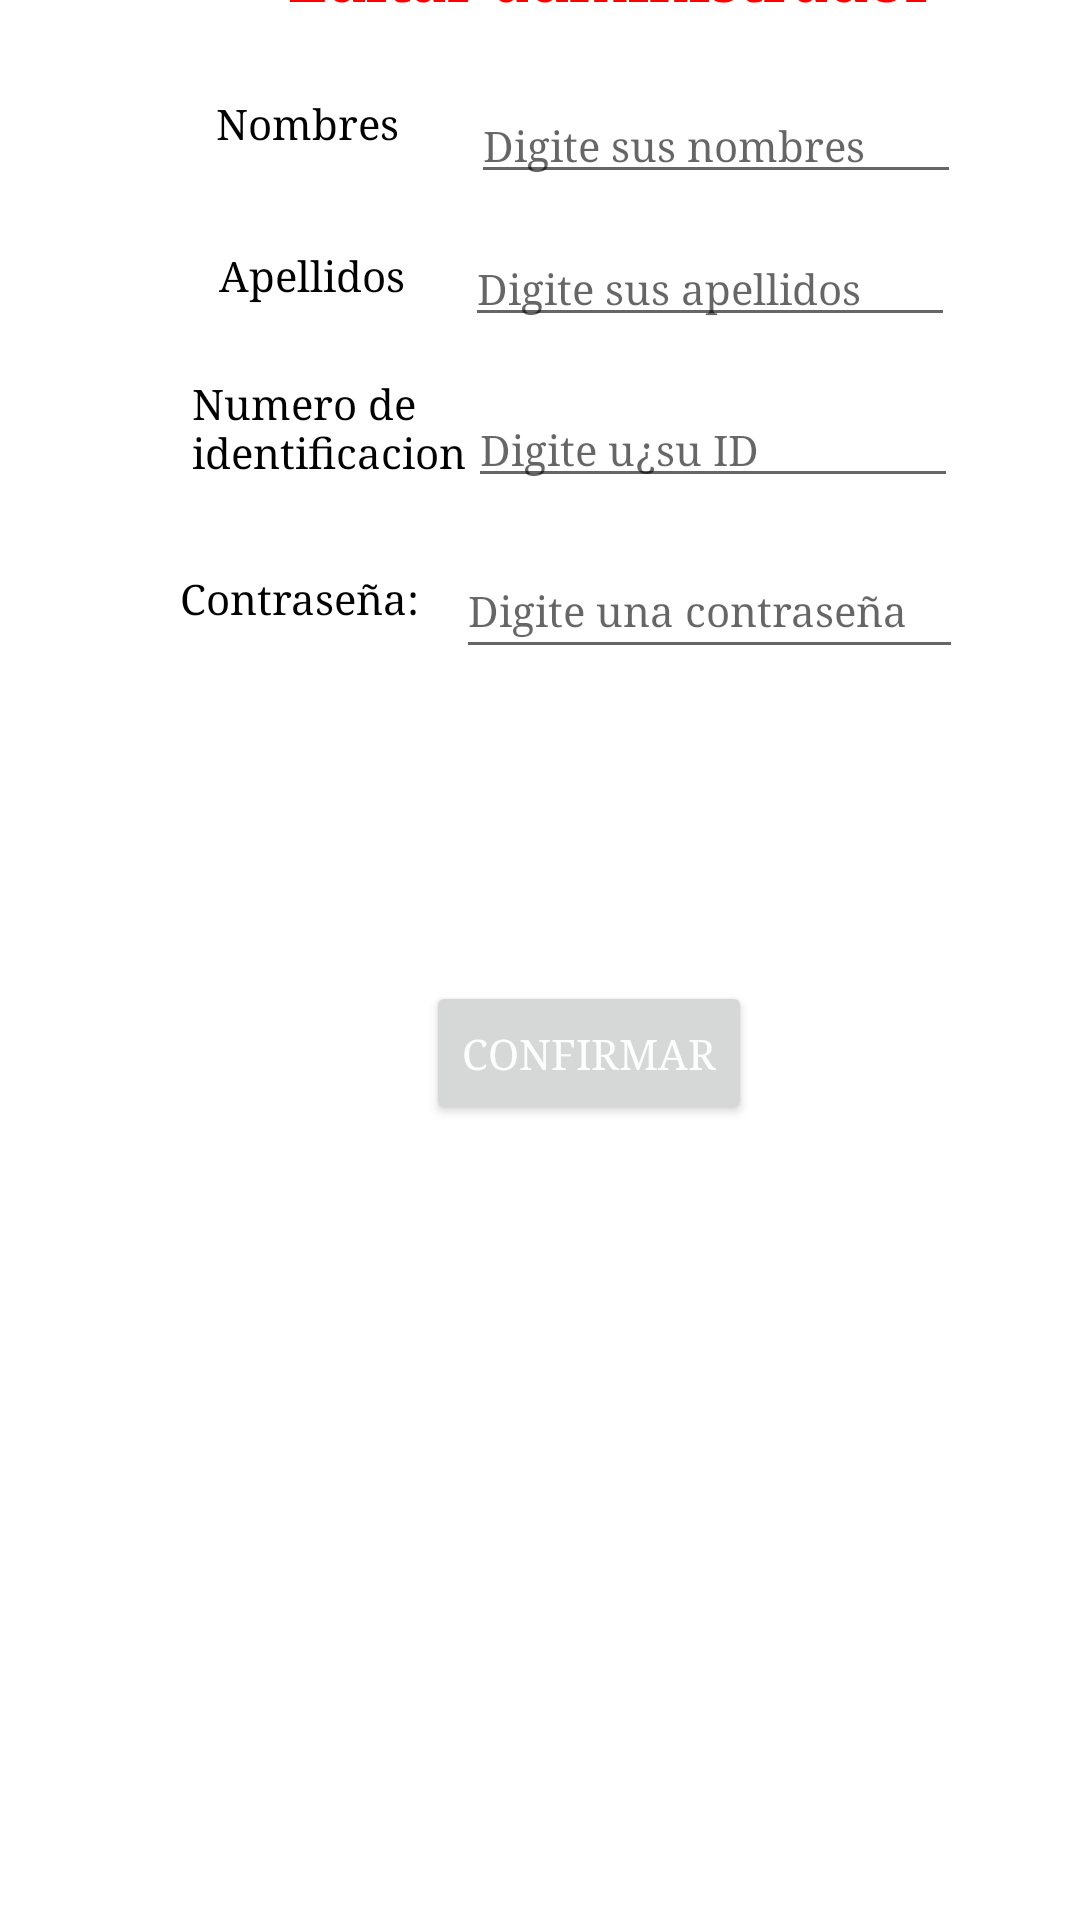

Write the Android layout XML for this screen, with the resource values it uses.
<!-- AndroidManifest.xml: application theme Theme.Hospital_Com -->
<!-- res/layout/activity_editar_administrador.xml -->
<?xml version="1.0" encoding="utf-8"?>
<androidx.constraintlayout.widget.ConstraintLayout xmlns:android="http://schemas.android.com/apk/res/android"
    xmlns:app="http://schemas.android.com/apk/res-auto"
    xmlns:tools="http://schemas.android.com/tools"
    android:layout_width="match_parent"
    android:layout_height="match_parent"
    tools:context=".EditarAdministrador">

    <EditText
        android:id="@+id/edttextPassEA"
        android:layout_width="169dp"
        android:layout_height="42dp"
        android:layout_marginStart="152dp"
        android:layout_marginBottom="104dp"
        android:ems="10"
        android:fontFamily="serif"
        android:hint="Digite una contraseña"
        android:inputType="textPersonName"
        android:textSize="14sp"
        app:layout_constraintBottom_toTopOf="@+id/btnConfirmarEA"
        app:layout_constraintStart_toStartOf="parent" />

    <EditText
        android:id="@+id/edttextApellidoEA"
        android:layout_width="wrap_content"
        android:layout_height="wrap_content"
        android:layout_marginStart="20dp"
        android:layout_marginBottom="18dp"
        android:ems="10"
        android:fontFamily="serif"
        android:hint="Digite sus apellidos"
        android:inputType="textPersonName"
        android:textColor="#000000"
        android:textSize="14sp"
        app:layout_constraintBottom_toTopOf="@+id/edttextNumIdEA"
        app:layout_constraintStart_toEndOf="@+id/lblApellidoEA" />

    <TextView
        android:id="@+id/lblnomEA"
        android:layout_width="wrap_content"
        android:layout_height="wrap_content"
        android:layout_marginStart="72dp"
        android:layout_marginBottom="32dp"
        android:fontFamily="serif"
        android:text="Nombres"
        android:textColor="#000000"
        android:textSize="14sp"
        app:layout_constraintBottom_toTopOf="@+id/lblApellidoEA"
        app:layout_constraintStart_toStartOf="parent" />

    <TextView
        android:id="@+id/textView93"
        android:layout_width="wrap_content"
        android:layout_height="wrap_content"
        android:layout_marginStart="96dp"
        android:layout_marginBottom="23dp"
        android:fontFamily="serif"
        android:text="Editar administrador"
        android:textColor="#FF0000"
        android:textSize="20sp"
        android:textStyle="bold"
        app:layout_constraintBottom_toTopOf="@+id/edttextNomEA"
        app:layout_constraintStart_toStartOf="parent" />

    <TextView
        android:id="@+id/lblApellidoEA"
        android:layout_width="wrap_content"
        android:layout_height="wrap_content"
        android:layout_marginStart="73dp"
        android:layout_marginBottom="24dp"
        android:fontFamily="serif"
        android:text="Apellidos"
        android:textColor="#000000"
        android:textSize="14sp"
        app:layout_constraintBottom_toTopOf="@+id/lblNumIdEA"
        app:layout_constraintStart_toStartOf="parent" />

    <TextView
        android:id="@+id/lblNumIdEA"
        android:layout_width="92dp"
        android:layout_height="36dp"
        android:layout_marginStart="64dp"
        android:layout_marginBottom="20dp"
        android:fontFamily="serif"
        android:text="Numero de       identificacion"
        android:textColor="#000000"
        android:textSize="14sp"
        app:layout_constraintBottom_toTopOf="@+id/edttextPassEA"
        app:layout_constraintStart_toStartOf="parent" />

    <TextView
        android:id="@+id/lblNumIdEA2"
        android:layout_width="89dp"
        android:layout_height="20dp"
        android:layout_marginStart="60dp"
        android:layout_marginBottom="117dp"
        android:fontFamily="serif"
        android:text="Contraseña:"
        android:textColor="#000000"
        android:textSize="14sp"
        app:layout_constraintBottom_toTopOf="@+id/btnConfirmarEA"
        app:layout_constraintStart_toStartOf="parent" />

    <EditText
        android:id="@+id/edttextNomEA"
        android:layout_width="wrap_content"
        android:layout_height="wrap_content"
        android:layout_marginStart="24dp"
        android:layout_marginBottom="12dp"
        android:ems="10"
        android:fontFamily="serif"
        android:hint="Digite sus nombres"
        android:inputType="textPersonName"
        android:textColor="#000000"
        android:textSize="14sp"
        app:layout_constraintBottom_toTopOf="@+id/edttextApellidoEA"
        app:layout_constraintStart_toEndOf="@+id/lblnomEA" />

    <EditText
        android:id="@+id/edttextNumIdEA"
        android:layout_width="wrap_content"
        android:layout_height="wrap_content"
        android:layout_marginBottom="15dp"
        android:ems="10"
        android:fontFamily="serif"
        android:hint="Digite u¿su ID"
        android:inputType="textPersonName"
        android:textColor="#000000"
        android:textSize="14sp"
        app:layout_constraintBottom_toTopOf="@+id/edttextPassEA"
        app:layout_constraintStart_toEndOf="@+id/lblNumIdEA" />

    <Button
        android:id="@+id/btnConfirmarEA"
        android:layout_width="wrap_content"
        android:layout_height="wrap_content"
        android:layout_marginStart="142dp"
        android:layout_marginBottom="265dp"
        android:fontFamily="serif"
        android:onClick="actualizar"
        android:text="Confirmar"
        android:textColor="#FDFDFD"
        android:textSize="14sp"
        app:layout_constraintBottom_toBottomOf="parent"
        app:layout_constraintStart_toStartOf="parent" />
</androidx.constraintlayout.widget.ConstraintLayout>
<!-- resources referenced by this layout -->
<resources>
  <style name="Theme.Hospital_Com" parent="Theme.MaterialComponents.DayNight.DarkActionBar">
          
          <item name="colorPrimary">@color/purple_500</item>
          <item name="colorPrimaryVariant">@color/purple_700</item>
          <item name="colorOnPrimary">@color/white</item>
          
          <item name="colorSecondary">@color/teal_200</item>
          <item name="colorSecondaryVariant">@color/teal_700</item>
          <item name="colorOnSecondary">@color/black</item>
          
          <item name="android:statusBarColor">?attr/colorPrimaryVariant</item>
          
      </style>
  <!-- not gathered from this repository: default colours our renderer supplied (Android Studio template values) -->
  <color name="purple_500">#FF6200EE</color>
  <color name="purple_700">#FF3700B3</color>
  <color name="teal_200">#FF03DAC5</color>
  <color name="teal_700">#FF018786</color>
  <color name="black">#FF000000</color>
  <color name="white">#FFFFFFFF</color>
</resources>
